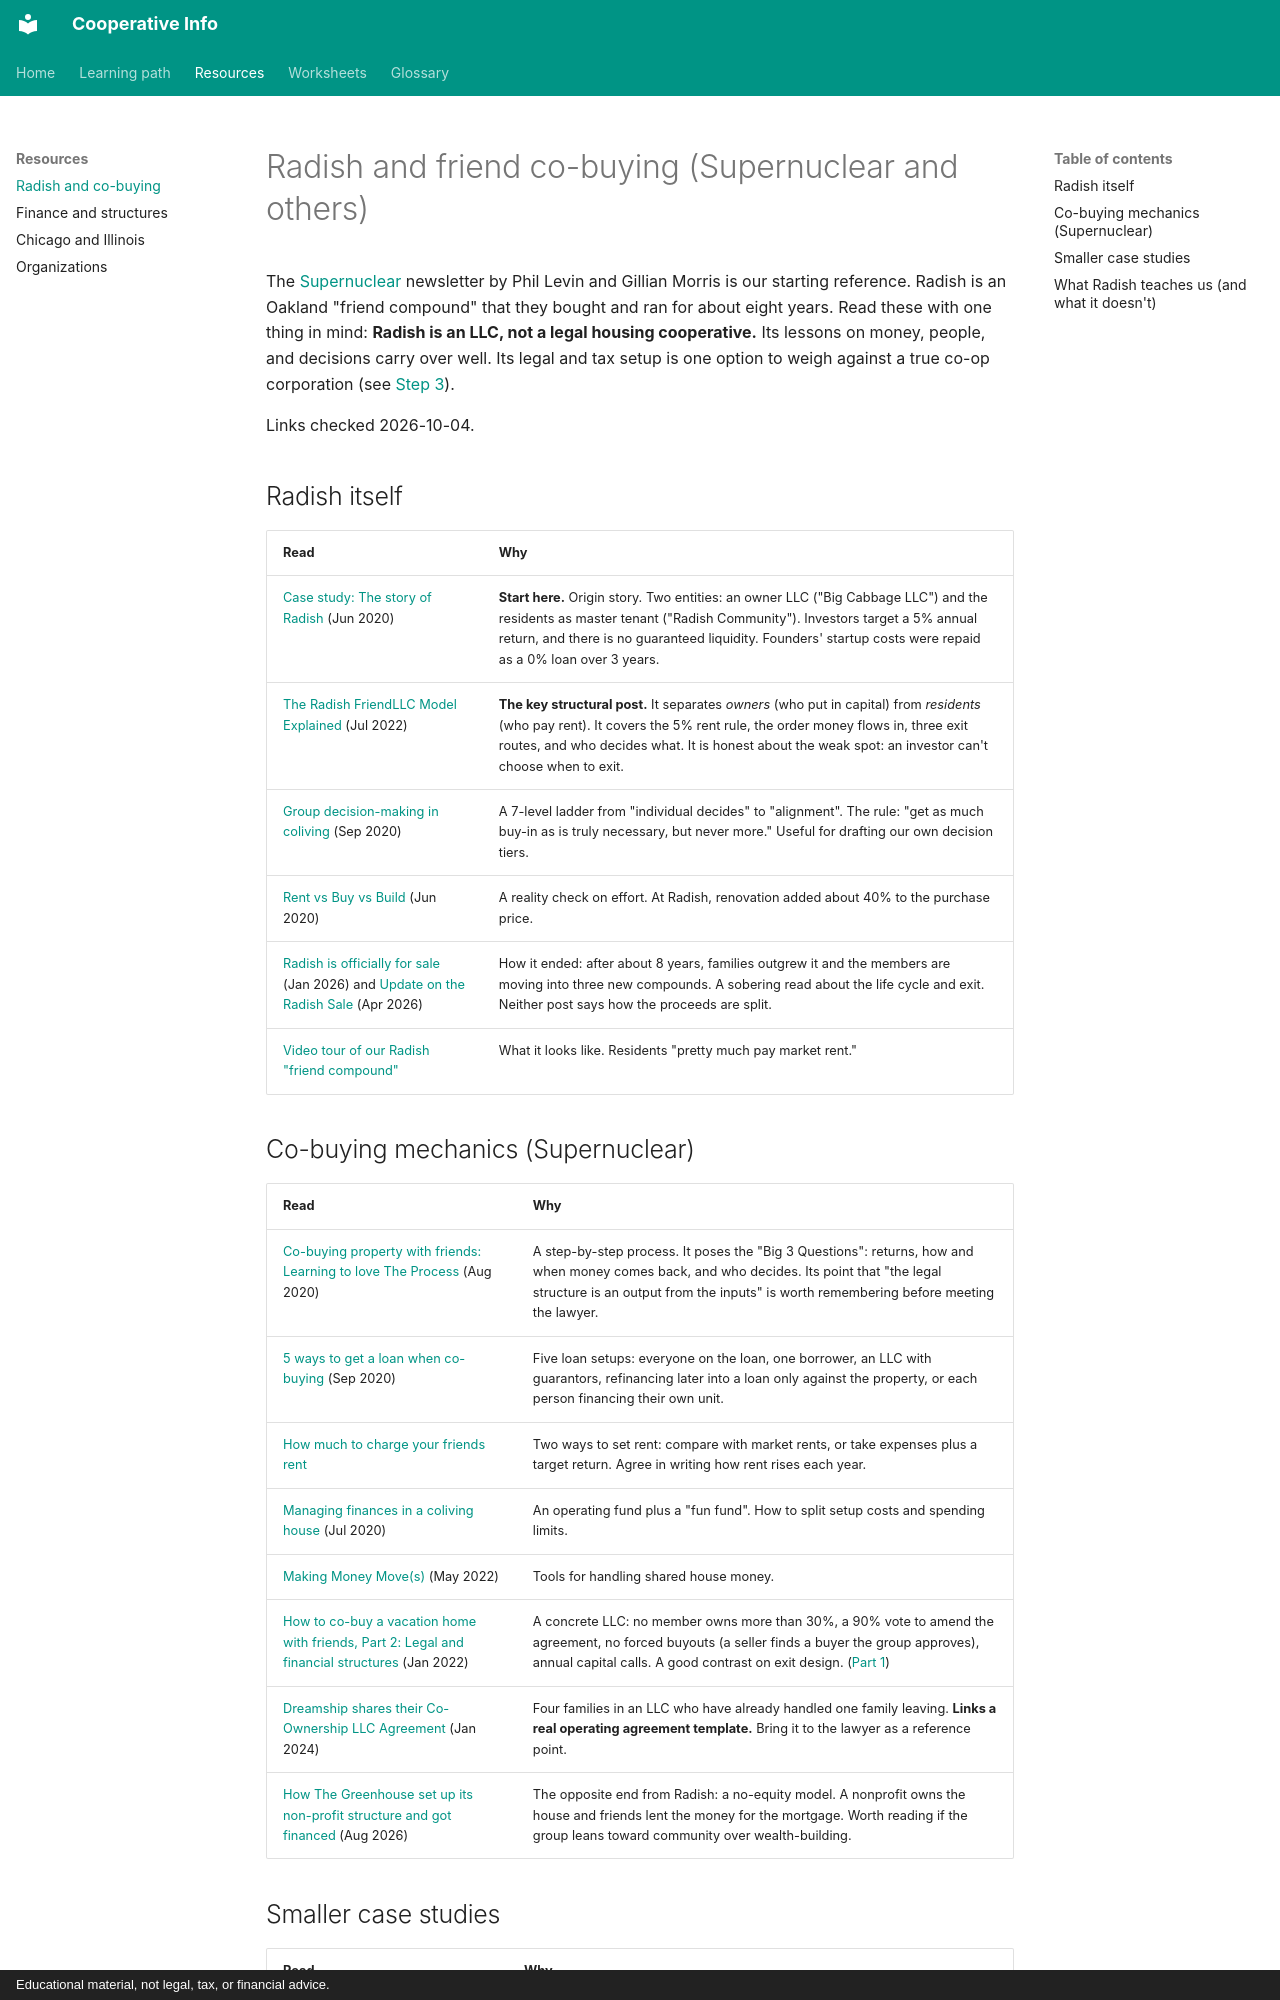

repository: zombience/cooperative_info · page: resources/radish-and-cobuying/index.html · generator: mkdocs · copyright: Educational material, not legal, tax, or financial advice.

# Radish and friend co-buying (Supernuclear and others)

The [Supernuclear](https://supernuclear.substack.com/) newsletter by Phil Levin and Gillian Morris is our starting reference. Radish is an Oakland "friend compound" that they bought and ran for about eight years. Read these with one thing in mind: **Radish is an LLC, not a legal housing cooperative.** Its lessons on money, people, and decisions carry over well. Its legal and tax setup is one option to weigh against a true co-op corporation (see [Step 3](../learning-path/03-ownership-structures.md)).

Links checked 2026-10-04.

## Radish itself
| Read | Why |
|---|---|
| [Case study: The story of Radish](https://supernuclear.substack.com/p/case-study-the-story-of-radish-81f3ca6b6616) (Jun 2020) | **Start here.** Origin story. Two entities: an owner LLC ("Big Cabbage LLC") and the residents as master tenant ("Radish Community"). Investors target a 5% annual return, and there is no guaranteed liquidity. Founders' startup costs were repaid as a 0% loan over 3 years. |
| [The Radish FriendLLC Model Explained](https://supernuclear.substack.com/p/the-radish-friendllc-model-explained) (Jul 2022) | **The key structural post.** It separates *owners* (who put in capital) from *residents* (who pay rent). It covers the 5% rent rule, the order money flows in, three exit routes, and who decides what. It is honest about the weak spot: an investor can't choose when to exit. |
| [Group decision-making in coliving](https://supernuclear.substack.com/p/group-decision-making-in-coliving) (Sep 2020) | A 7-level ladder from "individual decides" to "alignment". The rule: "get as much buy-in as is truly necessary, but never more." Useful for drafting our own decision tiers. |
| [Rent vs Buy vs Build](https://supernuclear.substack.com/p/rent-vs-buy-vs-build-1610219b24b8) (Jun 2020) | A reality check on effort. At Radish, renovation added about 40% to the purchase price. |
| [Radish is officially for sale](https://supernuclear.substack.com/p/radish-is-officially-for-sale) (Jan 2026) and [Update on the Radish Sale](https://supernuclear.substack.com/p/update-on-the-radish-sale) (Apr 2026) | How it ended: after about 8 years, families outgrew it and the members are moving into three new compounds. A sobering read about the life cycle and exit. Neither post says how the proceeds are split. |
| [Video tour of our Radish "friend compound"](https://supernuclear.substack.com/p/video-tour-of-our-radish-friend-compound) | What it looks like. Residents "pretty much pay market rent." |
